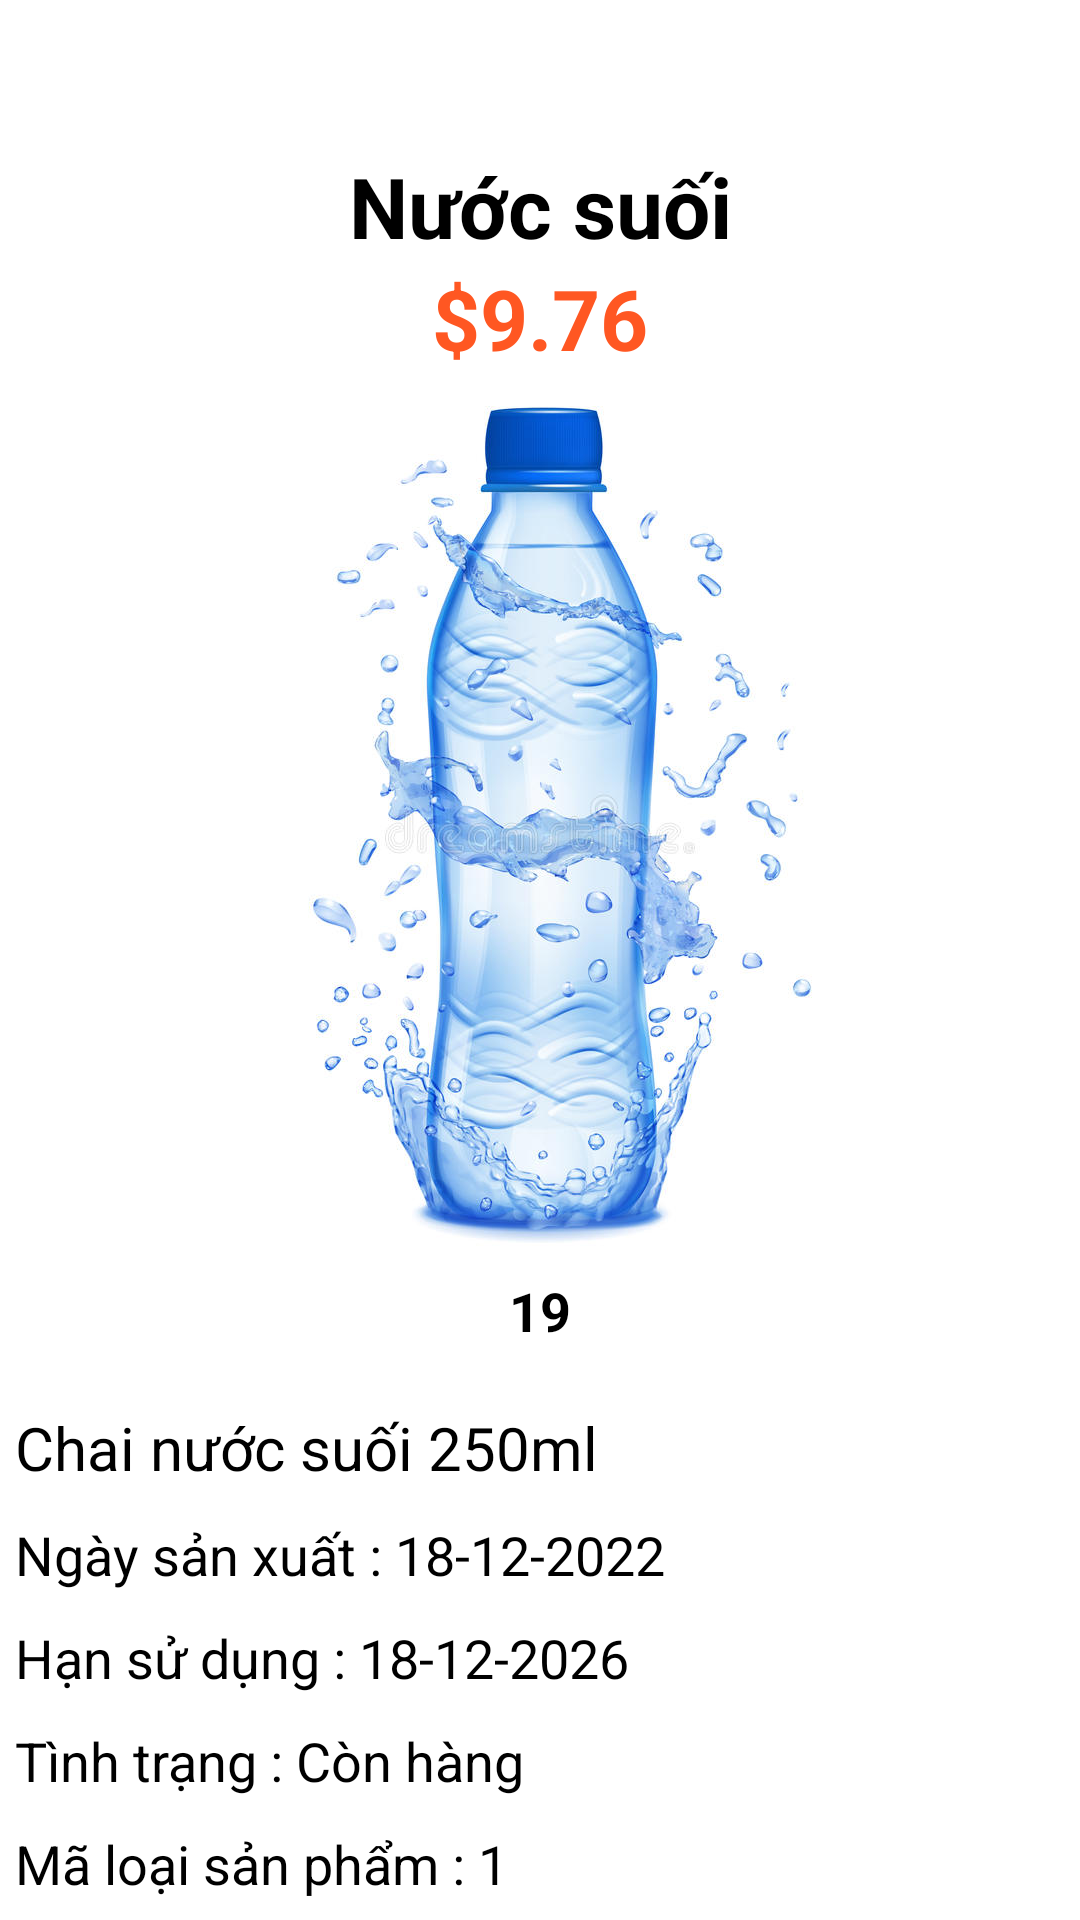

This screen was rendered from an Android layout file. Write that file and the resources it references.
<!-- AndroidManifest.xml: application theme Theme.OrderFood -->
<!-- res/layout/activity_show_info_product.xml -->
<?xml version="1.0" encoding="utf-8"?>
<androidx.constraintlayout.widget.ConstraintLayout xmlns:android="http://schemas.android.com/apk/res/android"
    xmlns:app="http://schemas.android.com/apk/res-auto"
    xmlns:tools="http://schemas.android.com/tools"
    android:layout_width="match_parent"
    android:layout_height="match_parent"
    android:focusable="true"
    android:focusableInTouchMode="true"
    tools:context=".ShowProductActivity">

    <androidx.core.widget.NestedScrollView
        android:id="@+id/nestedScrollView2"
        android:layout_width="match_parent"
        android:layout_height="wrap_content"
        app:layout_constraintEnd_toEndOf="parent"
        app:layout_constraintStart_toStartOf="parent"
        app:layout_constraintTop_toTopOf="parent">

        <androidx.constraintlayout.widget.ConstraintLayout
            android:layout_width="match_parent"
            android:layout_height="match_parent">

            <TextView
                android:id="@+id/tv_product_title"
                android:layout_width="350dp"
                android:gravity="center"
                android:layout_height="wrap_content"
                android:layout_marginTop="50dp"
                android:text="Nước suối"
                android:textColor="@color/black"
                android:textSize="28sp"
                android:textStyle="bold"
                app:layout_constraintEnd_toEndOf="parent"
                app:layout_constraintStart_toStartOf="parent"
                app:layout_constraintTop_toTopOf="parent" />

            <LinearLayout
                android:id="@+id/linearLayout4"
                android:layout_width="wrap_content"
                android:layout_height="wrap_content"
                android:orientation="horizontal"
                app:layout_constraintEnd_toEndOf="parent"
                app:layout_constraintStart_toStartOf="parent"
                app:layout_constraintTop_toBottomOf="@+id/tv_product_title">

                <TextView
                    android:layout_width="wrap_content"
                    android:layout_height="wrap_content"
                    android:text="$"
                    android:textColor="#FF5722"
                    android:textSize="28sp"
                    android:textStyle="bold" />

                <TextView
                    android:id="@+id/tv_price_product"
                    android:layout_width="wrap_content"
                    android:layout_height="wrap_content"
                    android:text="9.76"
                    android:textColor="#FF5722"
                    android:textSize="28sp"
                    android:textStyle="bold" />

            </LinearLayout>

            <ImageView
                android:id="@+id/img_product_info"
                android:layout_width="300dp"
                android:layout_height="300dp"
                android:src="@drawable/logo_chainuoc"
                app:layout_constraintEnd_toEndOf="parent"
                app:layout_constraintStart_toStartOf="parent"
                app:layout_constraintTop_toBottomOf="@+id/linearLayout4" />

            <LinearLayout
                android:id="@+id/layout_count"
                android:layout_width="wrap_content"
                android:layout_height="wrap_content"
                android:orientation="horizontal"
                app:layout_constraintEnd_toEndOf="parent"
                app:layout_constraintStart_toStartOf="parent"
                app:layout_constraintTop_toBottomOf="@+id/img_product_info">

                <TextView
                    android:id="@+id/tv_sl_product"
                    android:layout_width="wrap_content"
                    android:layout_height="wrap_content"
                    android:layout_marginStart="10dp"
                    android:layout_marginEnd="10dp"
                    android:text="19"
                    android:textColor="@color/black"
                    android:textSize="18sp"
                    android:textStyle="bold" />
            </LinearLayout>

            <TextView
                android:id="@+id/tv_mota_product"
                android:layout_width="350dp"
                android:layout_height="wrap_content"
                android:layout_marginTop="20dp"
                android:text="Chai nước suối 250ml"
                android:textColor="@color/black"
                android:textSize="20sp"
                app:layout_constraintEnd_toEndOf="parent"
                app:layout_constraintStart_toStartOf="parent"
                app:layout_constraintTop_toBottomOf="@+id/layout_count" />

        </androidx.constraintlayout.widget.ConstraintLayout>

    </androidx.core.widget.NestedScrollView>

    <androidx.constraintlayout.widget.ConstraintLayout
        android:layout_width="350dp"
        android:layout_height="290dp"
        app:layout_constraintEnd_toEndOf="parent"
        app:layout_constraintStart_toStartOf="parent"
        app:layout_constraintTop_toBottomOf="@+id/nestedScrollView2">

        <TextView
            android:id="@+id/tv_nsx_product"
            android:layout_width="wrap_content"
            android:layout_height="wrap_content"
            android:layout_marginTop="10dp"
            android:text="Ngày sản xuất : 18-12-2022"
            android:textColor="@color/black"
            android:textSize="18sp"
            app:layout_constraintStart_toStartOf="parent"
            app:layout_constraintTop_toTopOf="parent" />

        <TextView
            android:id="@+id/tv_hsd_product"
            android:layout_width="wrap_content"
            android:layout_height="wrap_content"
            android:layout_marginTop="10dp"
            android:text="Hạn sử dụng : 18-12-2026"
            android:textColor="@color/black"
            android:textSize="18sp"
            app:layout_constraintStart_toStartOf="parent"
            app:layout_constraintTop_toBottomOf="@+id/tv_nsx_product" />

        <TextView
            android:id="@+id/tv_trang_thai"
            android:layout_width="wrap_content"
            android:layout_height="wrap_content"
            android:layout_marginTop="10dp"
            android:text="Tình trạng : Còn hàng"
            android:textColor="@color/black"
            android:textSize="18sp"
            app:layout_constraintStart_toStartOf="parent"
            app:layout_constraintTop_toBottomOf="@+id/tv_hsd_product" />

        <TextView
            android:id="@+id/tv_mlsp"
            android:layout_width="wrap_content"
            android:layout_height="wrap_content"
            android:layout_marginTop="10dp"
            android:text="Mã loại sản phẩm : 1"
            android:textColor="@color/black"
            android:textSize="18sp"
            app:layout_constraintStart_toStartOf="parent"
            app:layout_constraintTop_toBottomOf="@+id/tv_trang_thai" />

        <TextView
            android:id="@+id/tv_ncc"
            android:layout_width="wrap_content"
            android:layout_height="wrap_content"
            android:layout_marginTop="10dp"
            android:text="Mã nhà cung cấp : 2"
            android:textColor="@color/black"
            android:textSize="18sp"
            app:layout_constraintStart_toStartOf="parent"
            app:layout_constraintTop_toBottomOf="@+id/tv_mlsp" />

        <TextView
            android:id="@+id/tv_mth"
            android:layout_width="wrap_content"
            android:layout_height="wrap_content"
            android:layout_marginTop="10dp"
            android:text="Mã thương hiệu : 2"
            android:textColor="@color/black"
            android:textSize="18sp"
            app:layout_constraintStart_toStartOf="parent"
            app:layout_constraintTop_toBottomOf="@+id/tv_ncc" />

    </androidx.constraintlayout.widget.ConstraintLayout>

</androidx.constraintlayout.widget.ConstraintLayout>
<!-- resources referenced by this layout -->
<resources>
  <color name="black">#FF000000</color>
  <!-- drawable logo_chainuoc: png bitmap (drawable, 72945 bytes) -->
  <style name="Theme.OrderFood" parent="Theme.MaterialComponents.DayNight.NoActionBar">
          
          <item name="android:windowFullscreen">true</item>
          <item name="colorPrimary">#ff5800</item>
          <item name="colorPrimaryVariant">@color/purple_700</item>
          <item name="colorOnPrimary">@color/white</item>
          
          <item name="colorSecondary">@color/teal_200</item>
          <item name="colorSecondaryVariant">@color/teal_700</item>
          <item name="colorOnSecondary">@color/black</item>
          
          <item name="android:statusBarColor" tools:targetApi="l">?attr/colorPrimaryVariant</item>
          
      </style>
  <color name="purple_700">#FF3700B3</color>
  <color name="white">#FFFFFFFF</color>
  <color name="teal_200">#FF03DAC5</color>
  <color name="teal_700">#FF018786</color>
</resources>
